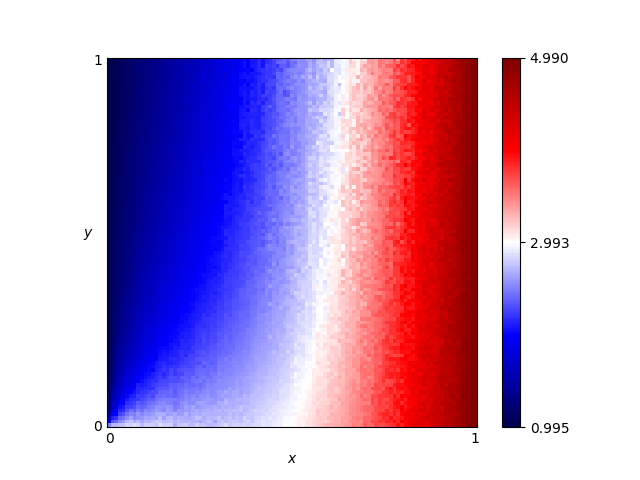

Data behind this chart, as committed beside it:
x, y, score
0.46, 0.76, 2.41
0.54, 0.86, 2.591
0.16, 0.19, 2.081
0.61, 0.18, 3.152
0.82, 0.41, 3.939
0.72, 0.66, 3.431
0.63, 0.37, 3.135
0.41, 0.28, 2.53
0.16, 0.44, 1.724
0.8, 0.33, 3.895
0.84, 0.23, 4.077
0.25, 0.48, 1.945
0.62, 0.7, 2.973
0.78, 0.28, 3.795
0.03, 0.68, 1.136
0.57, 0.0, 3.182
0.69, 0.37, 3.47
0.46, 0.05, 2.883
0.65, 0.03, 3.369
0.56, 0.8, 2.749
0.28, 0.44, 2.051
0.65, 0.0, 3.396
0.57, 0.1, 3.075
0.44, 0.29, 2.584
0.63, 0.49, 3.072
0.26, 0.03, 2.704
0.92, 0.27, 4.533
0.69, 0.35, 3.457
0.79, 0.78, 3.784
0.3, 0.26, 2.299
0.98, 0.54, 4.838
0.25, 0.62, 1.838
0.55, 0.43, 2.765
0.19, 0.06, 2.473
0.14, 0.65, 1.524
0.09, 0.65, 1.354
0.92, 1.0, 4.4
0.51, 0.43, 2.689
0.36, 0.66, 2.064
0.33, 0.92, 1.878
0.01, 0.93, 1.03
0.25, 0.81, 1.759
0.9, 0.46, 4.306
0.3, 0.12, 2.547
0.87, 0.59, 4.18
0.8, 0.75, 3.8
0.93, 0.2, 4.581
0.34, 0.41, 2.23
0.05, 0.48, 1.307
0.9, 0.12, 4.471
0.59, 0.65, 2.956
0.72, 0.62, 3.377
0.29, 0.87, 1.82
0.02, 0.72, 1.087
0.8, 0.35, 3.997
0.09, 0.22, 1.758
0.05, 0.61, 1.246
0.49, 0.38, 2.665
0.62, 0.21, 3.192
0.79, 0.55, 3.551
... 10,141 more rows
